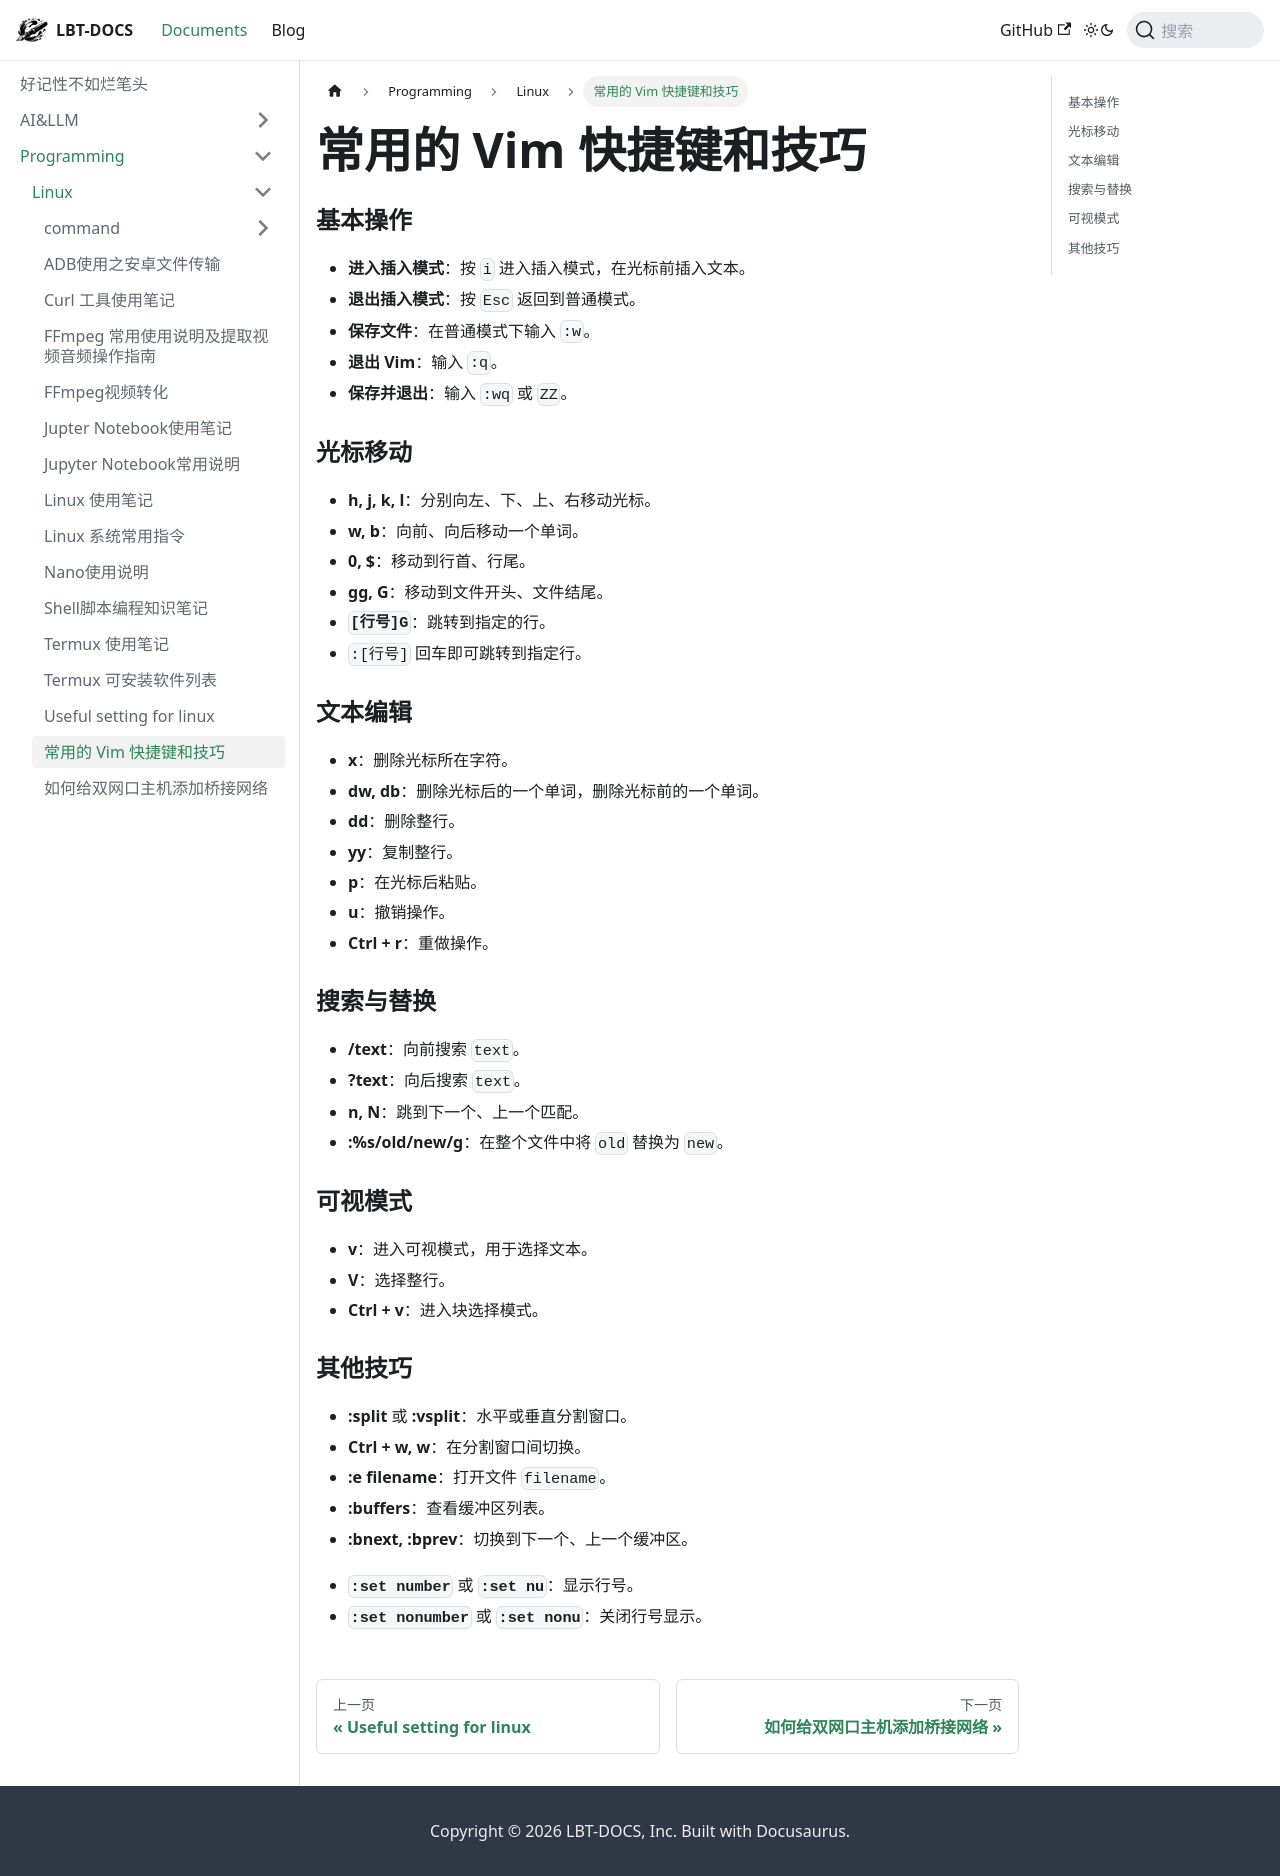

repository: fhvknb/lbt-docs · page: docs/Programming/Linux/Vim编辑常用快捷键.html · generator: docusaurus

# 常用的 Vim 快捷键和技巧

### 基本操作

- **进入插入模式**：按 `i` 进入插入模式，在光标前插入文本。
- **退出插入模式**：按 `Esc` 返回到普通模式。
- **保存文件**：在普通模式下输入 `:w`。
- **退出 Vim**：输入 `:q`。
- **保存并退出**：输入 `:wq` 或 `ZZ`。

### 光标移动

- **h, j, k, l**：分别向左、下、上、右移动光标。
- **w, b**：向前、向后移动一个单词。
- **0, $**：移动到行首、行尾。
- **gg, G**：移动到文件开头、文件结尾。
- **`[行号]G`**：跳转到指定的行。
- `:[行号]` 回车即可跳转到指定行。

### 文本编辑

- **x**：删除光标所在字符。
- **dw, db**：删除光标后的一个单词，删除光标前的一个单词。
- **dd**：删除整行。
- **yy**：复制整行。
- **p**：在光标后粘贴。
- **u**：撤销操作。
- **Ctrl + r**：重做操作。

### 搜索与替换

- **/text**：向前搜索 `text`。
- **?text**：向后搜索 `text`。
- **n, N**：跳到下一个、上一个匹配。
- **:%s/old/new/g**：在整个文件中将 `old` 替换为 `new`。

### 可视模式

- **v**：进入可视模式，用于选择文本。
- **V**：选择整行。
- **Ctrl + v**：进入块选择模式。

### 其他技巧

- **:split** 或 **:vsplit**：水平或垂直分割窗口。
- **Ctrl + w, w**：在分割窗口间切换。
- **:e filename**：打开文件 `filename`。
- **:buffers**：查看缓冲区列表。
- **:bnext, :bprev**：切换到下一个、上一个缓冲区。

* **`:set number`** 或 **`:set nu`**：显示行号。
* **`:set nonumber`** 或 **`:set nonu`**：关闭行号显示。
